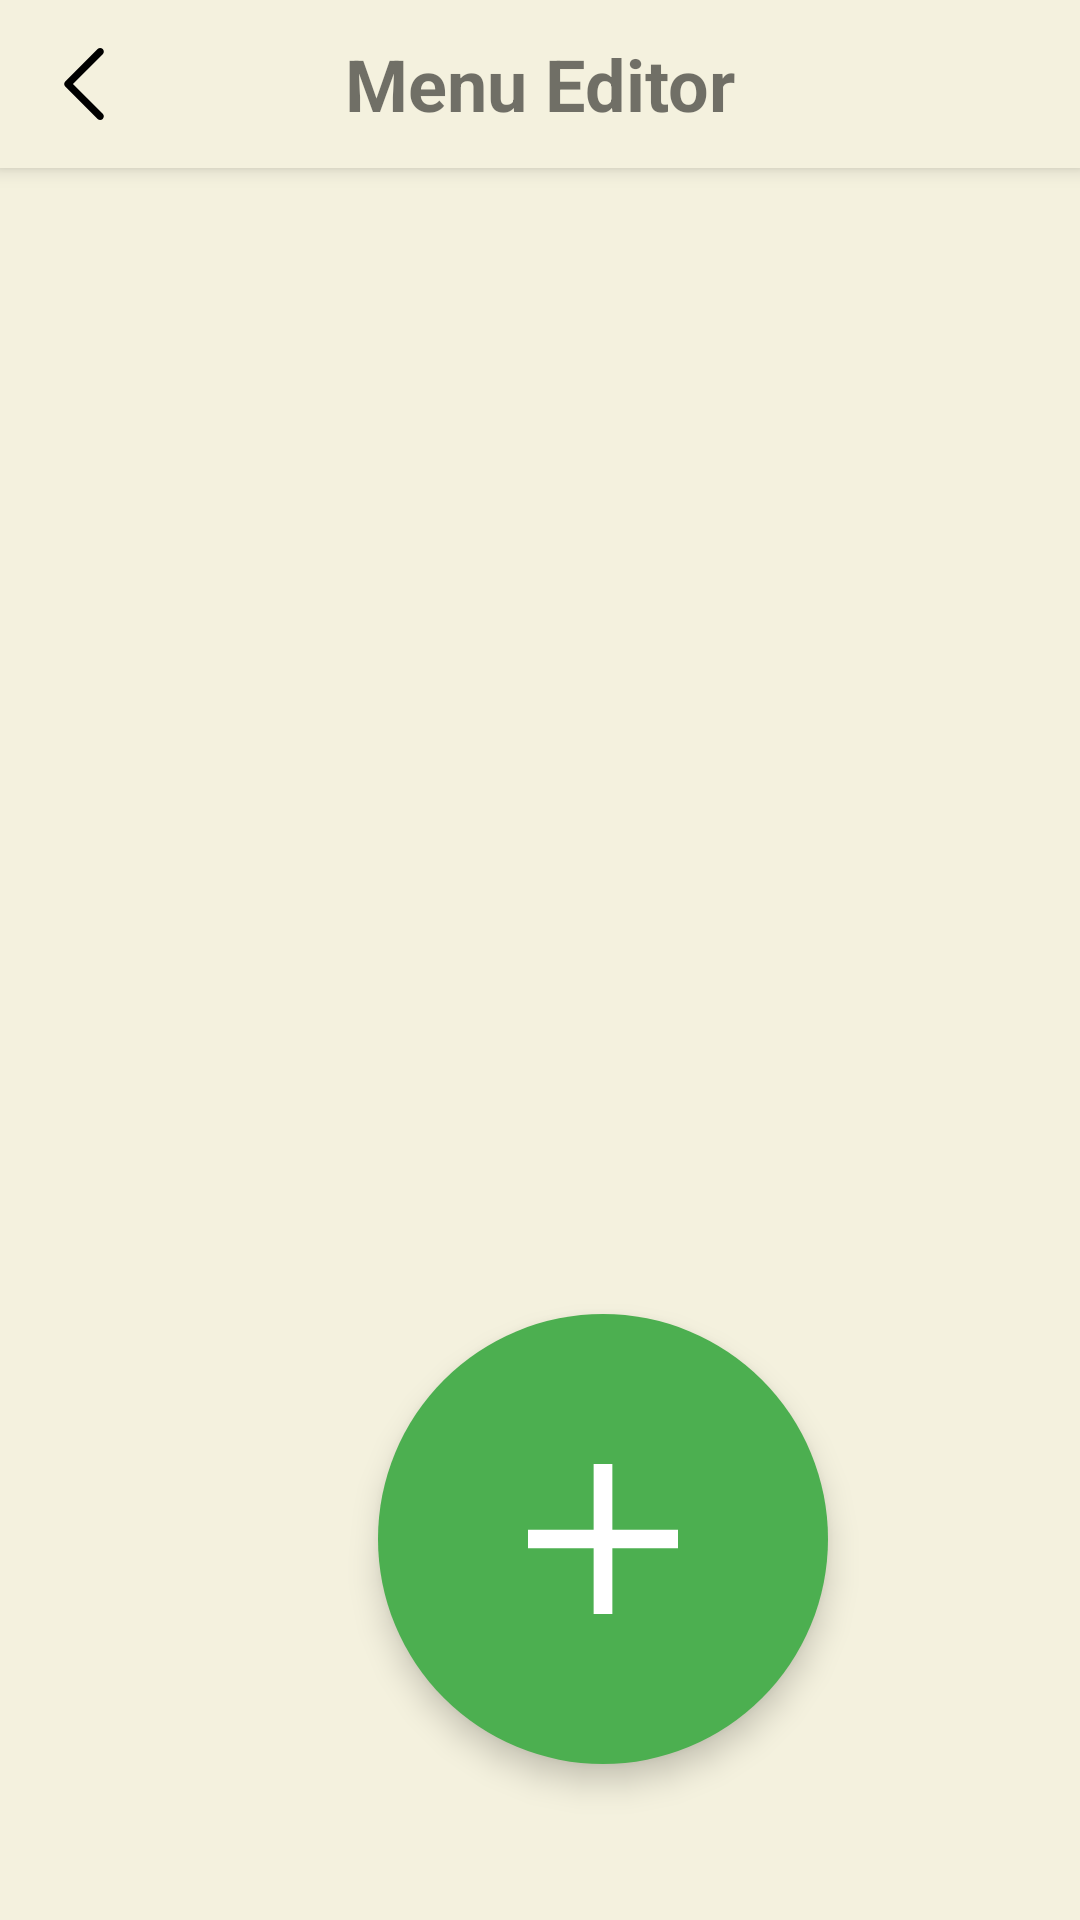

This screen was rendered from an Android layout file. Write that file and the resources it references.
<!-- AndroidManifest.xml: application theme Theme.TermProjectAdmin -->
<!-- res/layout/activity_menu.xml -->
<?xml version="1.0" encoding="utf-8"?>
<androidx.constraintlayout.widget.ConstraintLayout xmlns:android="http://schemas.android.com/apk/res/android"
    xmlns:app="http://schemas.android.com/apk/res-auto"
    xmlns:tools="http://schemas.android.com/tools"
    android:id="@+id/menuLayout"
    android:layout_width="match_parent"
    android:layout_height="match_parent"
    android:background="@color/primary"
    tools:context=".Menu.MenuActivity">

    <androidx.appcompat.widget.Toolbar
        android:id="@+id/toolbar"
        android:layout_width="match_parent"
        android:layout_height="0dp"
        android:background="@color/primary"
        android:elevation="4dp"
        android:minHeight="?attr/actionBarSize"
        android:textAlignment="center"
        android:theme="@style/ThemeOverlay.AppCompat.ActionBar"
        app:layout_constraintEnd_toEndOf="parent"
        app:layout_constraintStart_toStartOf="parent"
        app:layout_constraintTop_toTopOf="parent"
        app:popupTheme="@style/ThemeOverlay.AppCompat.Light">

        <ImageButton
            android:id="@+id/back_btn"
            android:layout_width="wrap_content"
            android:layout_height="wrap_content"
            android:background="@android:color/transparent"
            android:onClick="onClickBack"
            android:src="@drawable/ic_back" />

        <TextView
            android:id="@+id/textView3"
            android:layout_width="wrap_content"
            android:layout_height="wrap_content"
            android:layout_gravity="center"
            android:layout_weight="1"
            android:text="Menu Editor"
            android:textSize="24sp"
            android:textStyle="bold" />

    </androidx.appcompat.widget.Toolbar>

    <FrameLayout
        android:layout_width="0dp"
        android:layout_height="0dp"
        android:orientation="vertical"
        app:layout_constraintBottom_toBottomOf="parent"
        app:layout_constraintEnd_toEndOf="parent"
        app:layout_constraintStart_toStartOf="parent"
        app:layout_constraintTop_toBottomOf="@+id/toolbar">

        <androidx.recyclerview.widget.RecyclerView
            android:id="@+id/edit_menu_recycler"
            android:layout_width="match_parent"
            android:layout_height="match_parent"
            android:layout_gravity="center"
            android:layout_marginHorizontal="100dp"
            android:clipToPadding="true"
            android:foregroundGravity="center" />
    </FrameLayout>

    <com.google.android.material.floatingactionbutton.FloatingActionButton
        android:id="@+id/floatingActionButton"
        android:layout_width="wrap_content"
        android:layout_height="wrap_content"
        android:layout_marginEnd="84dp"
        android:layout_marginBottom="52dp"
        android:clickable="true"
        android:onClick="onClickAction"
        app:backgroundTint="#4CAF50"
        app:borderWidth="0dp"
        app:elevation="6dp"
        app:fabCustomSize="150dp"
        app:layout_constraintBottom_toBottomOf="parent"
        app:layout_constraintEnd_toEndOf="parent"
        app:maxImageSize="50dp"
        app:srcCompat="@drawable/ic_plus"
        app:tint="@color/white" />
</androidx.constraintlayout.widget.ConstraintLayout>
<!-- resources referenced by this layout -->
<resources>
  <color name="primary">#F4F1DE</color>
  <color name="white">#FFFFFFFF</color>
  <!-- drawable ic_back (drawable) -->
  <vector xmlns:android="http://schemas.android.com/apk/res/android"
      android:width="24dp"
      android:height="24dp"
      android:viewportWidth="240.823"
      android:viewportHeight="240.823">
    <path
        android:fillColor="#FF000000"
        android:pathData="M57.633,129.007L165.93,237.268c4.752,4.74 12.451,4.74 17.215,0c4.752,-4.74 4.752,-12.439 0,-17.179l-99.707,-99.671l99.695,-99.671c4.752,-4.74 4.752,-12.439 0,-17.191c-4.752,-4.74 -12.463,-4.74 -17.215,0L57.621,111.816C52.942,116.507 52.942,124.327 57.633,129.007z"/>
  </vector>
  <!-- drawable ic_plus (drawable) -->
  <vector xmlns:android="http://schemas.android.com/apk/res/android"
      android:width="24dp"
      android:height="24dp"
      android:viewportWidth="341.4"
      android:viewportHeight="341.4">
    <path
        android:fillColor="#FFFFFF"
        android:pathData="M192,149.4l0,-149.4l-42.6,0l0,149.4l-149.4,0l0,42.6l149.4,0l0,149.4l42.6,0l0,-149.4l149.4,0l0,-42.6z"/>
  </vector>
  <style name="Theme.TermProjectAdmin" parent="Theme.MaterialComponents.DayNight.NoActionBar">
          
          <item name="colorPrimary">@color/purple_500</item>
          <item name="colorPrimaryVariant">@color/purple_700</item>
          <item name="colorOnPrimary">@color/white</item>
          
          <item name="colorSecondary">@color/teal_200</item>
          <item name="colorSecondaryVariant">@color/teal_700</item>
          <item name="colorOnSecondary">@color/black</item>
          
          <item name="android:statusBarColor" tools:targetApi="l">?attr/colorPrimaryVariant</item>
          
      </style>
  <color name="purple_500">#FF6200EE</color>
  <color name="purple_700">#FF3700B3</color>
  <color name="teal_200">#FF03DAC5</color>
  <color name="teal_700">#FF018786</color>
  <color name="black">#FF000000</color>
</resources>
